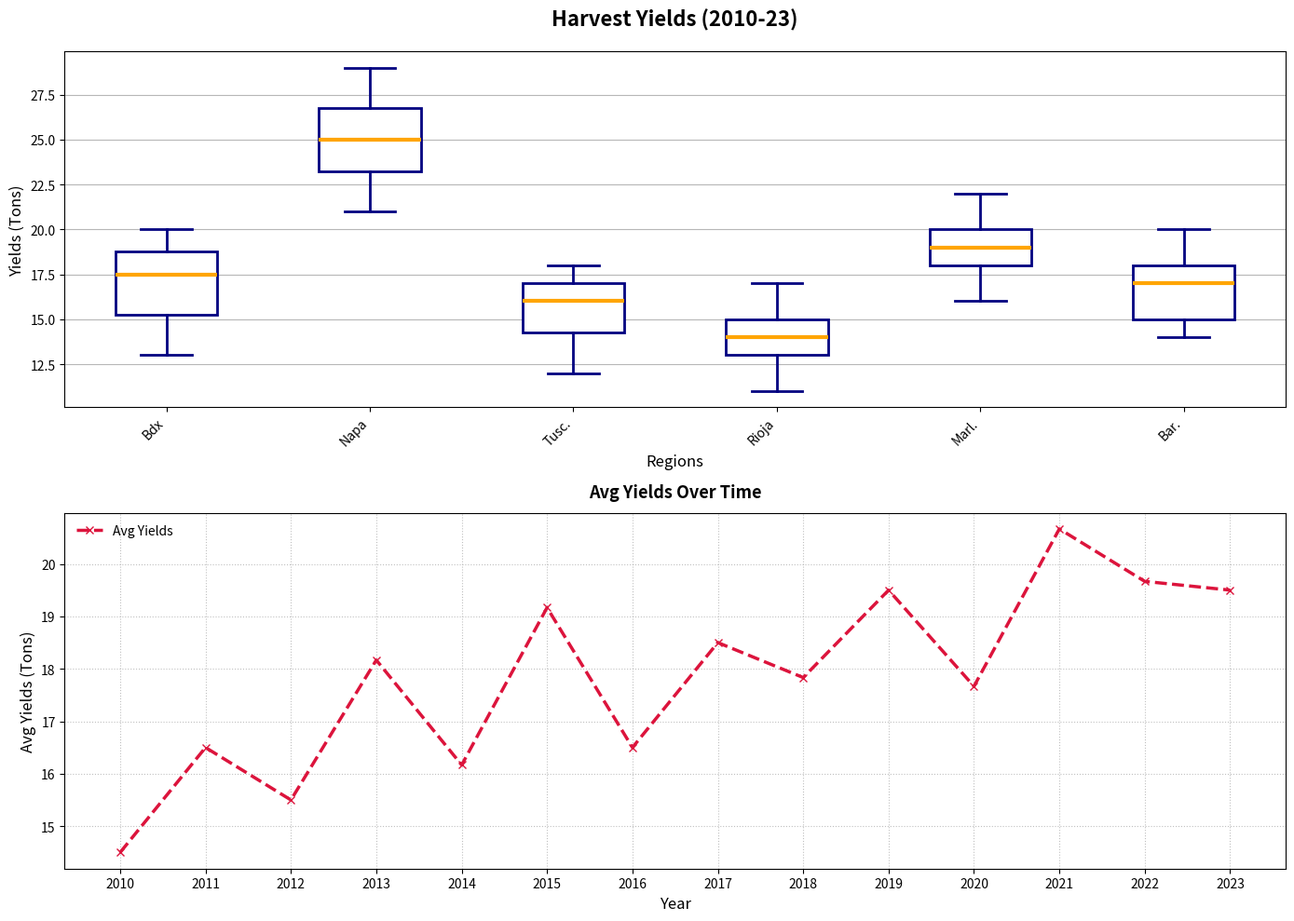

Reproduce this figure in Python.
import matplotlib.pyplot as plt

bordeaux_yields = [13, 16, 15, 18, 14, 20, 16, 19, 17, 18, 15, 19, 20, 18]
napa_valley_yields = [21, 23, 22, 24, 23, 26, 25, 24, 27, 26, 25, 28, 29, 27]
tuscany_yields = [12, 14, 13, 16, 15, 17, 14, 16, 15, 17, 16, 18, 17, 18]
rioja_yields = [11, 13, 12, 15, 12, 14, 13, 15, 14, 16, 13, 17, 15, 16]
marlborough_yields = [16, 18, 17, 19, 18, 20, 17, 19, 18, 21, 20, 22, 19, 21]
barossa_valley_yields = [14, 15, 14, 17, 15, 18, 14, 18, 16, 19, 17, 20, 18, 17]

yield_data = [
    bordeaux_yields,
    napa_valley_yields,
    tuscany_yields,
    rioja_yields,
    marlborough_yields,
    barossa_valley_yields
]

regions = ['Bdx', 'Napa', 'Tusc.', 'Rioja', 'Marl.', 'Bar.']

colors = ['lightgreen', 'lightcoral', 'lightblue', 'lightyellow', 'lightcyan', 'lightsalmon']

fig, ax = plt.subplots(2, 1, figsize=(14, 10))

ax[0].boxplot(yield_data, patch_artist=True, notch=False, vert=True,
              boxprops=dict(facecolor='white', color='navy', linewidth=2),
              whiskerprops=dict(color='navy', linewidth=2),
              capprops=dict(color='navy', linewidth=2),
              medianprops=dict(color='orange', linewidth=3),
              flierprops=dict(marker='s', color='navy', alpha=0.8))

for patch, color in zip(ax[0].artists, colors):
    patch.set_facecolor(color)

ax[0].set_title('Harvest Yields (2010-23)', fontsize=16, fontweight='bold', pad=20)
ax[0].set_xlabel('Regions', fontsize=12)
ax[0].set_ylabel('Yields (Tons)', fontsize=12)
ax[0].set_xticklabels(regions, rotation=45, ha='right')
ax[0].grid(axis='y', linestyle='-', alpha=0.9)

years = list(range(2010, 2024))
average_yields_per_year = [
    sum(yields) / len(yields) for yields in zip(*yield_data)
]

ax[1].plot(years, average_yields_per_year, marker='x', color='crimson', linestyle='--', linewidth=2.5, label='Avg Yields')
ax[1].set_title('Avg Yields Over Time', fontsize=13, fontweight='bold', pad=12)
ax[1].set_xlabel('Year', fontsize=12)
ax[1].set_ylabel('Avg Yields (Tons)', fontsize=12)
ax[1].set_xticks(years)
ax[1].legend(loc='upper left', frameon=False)
ax[1].grid(linestyle=':', alpha=0.8)

plt.tight_layout()
plt.show()
